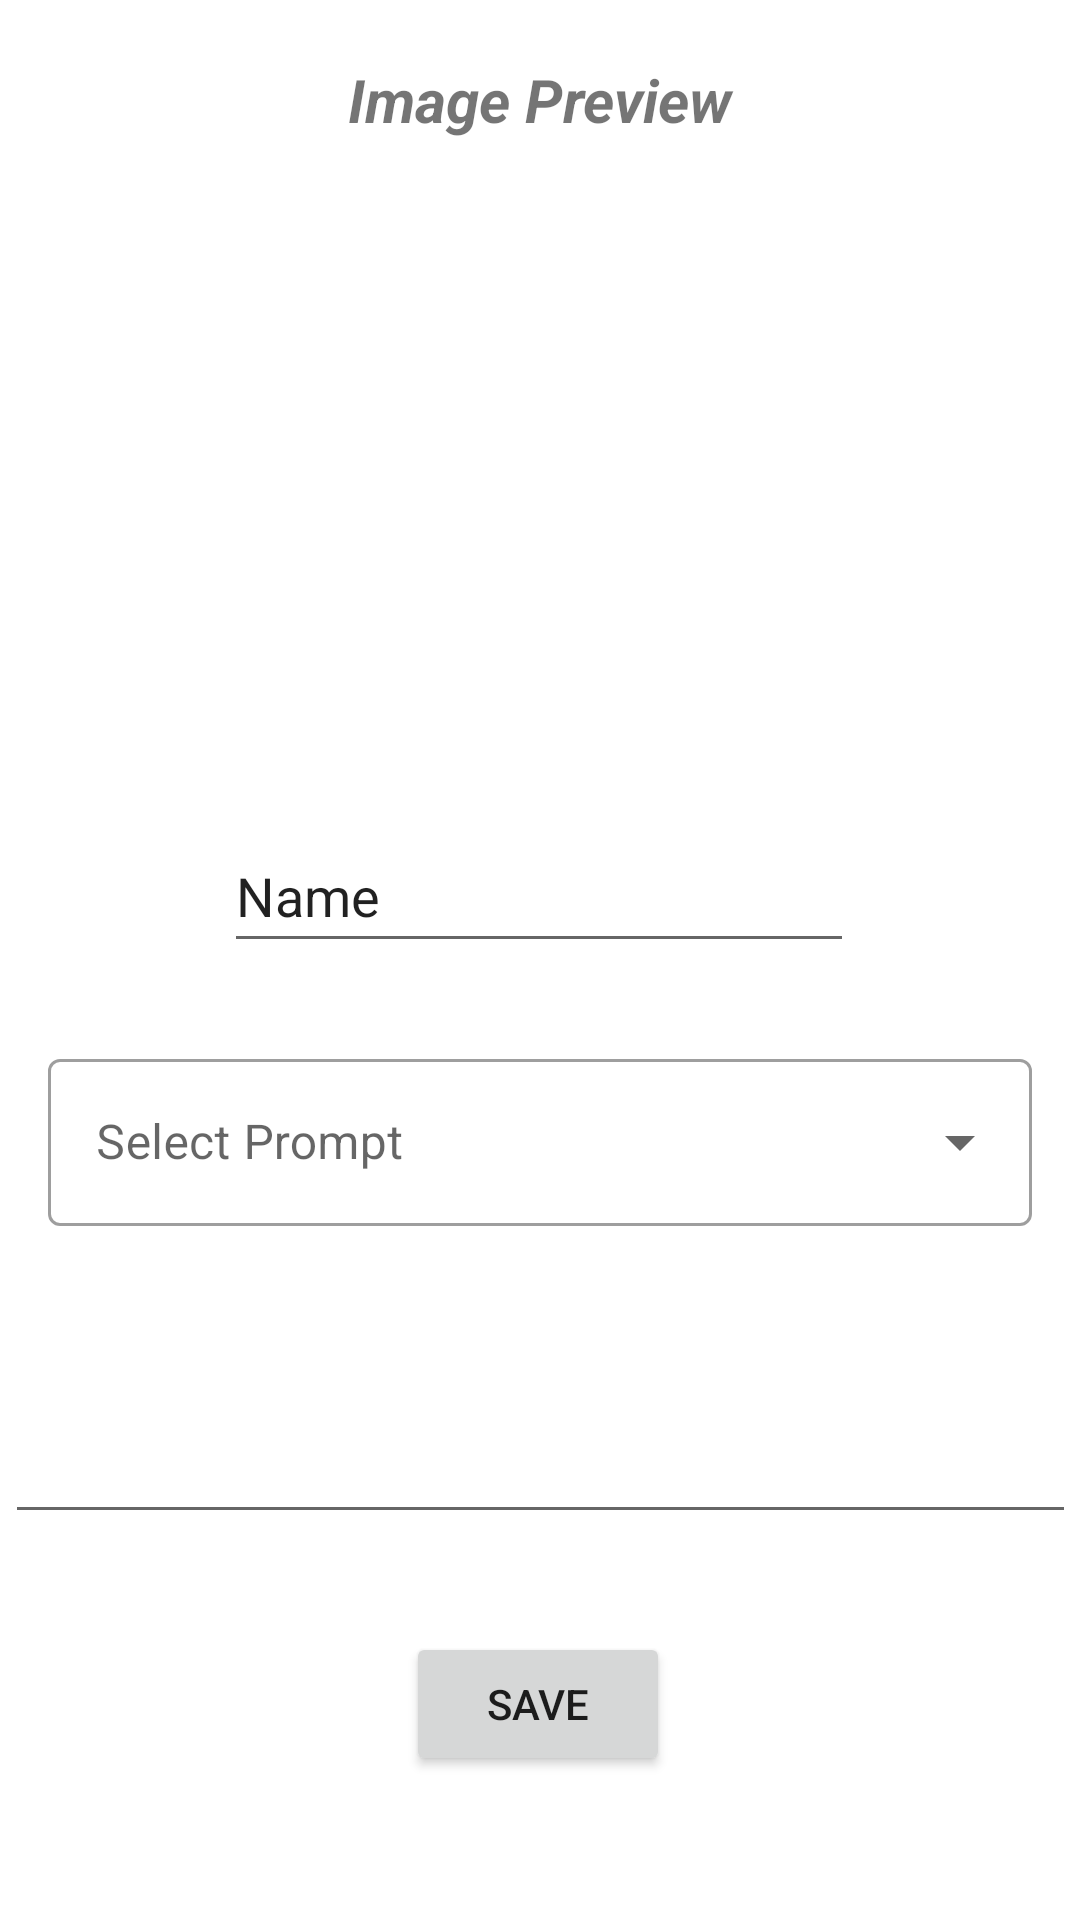

This screen was rendered from an Android layout file. Write that file and the resources it references.
<!-- AndroidManifest.xml: application theme Theme.ProjectPRM392_SPRING2023 -->
<!-- res/layout/activity_get_data_api.xml -->
<?xml version="1.0" encoding="utf-8"?>
<androidx.constraintlayout.widget.ConstraintLayout xmlns:android="http://schemas.android.com/apk/res/android"
    xmlns:app="http://schemas.android.com/apk/res-auto"
    xmlns:tools="http://schemas.android.com/tools"
    android:layout_width="match_parent"
    android:layout_height="match_parent"
    tools:context=".HaiTest">

    <ImageView
        android:id="@+id/imageView2"
        android:layout_width="274dp"
        android:layout_height="143dp"
        app:layout_constraintBottom_toBottomOf="parent"
        app:layout_constraintEnd_toEndOf="parent"
        app:layout_constraintHorizontal_bias="0.496"
        app:layout_constraintStart_toStartOf="parent"
        app:layout_constraintTop_toTopOf="parent"
        app:layout_constraintVertical_bias="0.153" />

    <TextView
        android:id="@+id/textView2"
        android:layout_width="293dp"
        android:layout_height="42dp"
        android:gravity="center"
        android:text="Image Preview"
        android:textSize="20dp"
        android:textStyle="bold|italic"
        app:layout_constraintBottom_toTopOf="@+id/imageView2"
        app:layout_constraintEnd_toEndOf="parent"
        app:layout_constraintStart_toStartOf="parent"
        app:layout_constraintTop_toTopOf="parent"
        app:layout_constraintVertical_bias="0.366" />

    <EditText
        android:id="@+id/edtData2"
        android:layout_width="wrap_content"
        android:layout_height="wrap_content"
        android:ems="10"
        android:inputType="textPersonName"
        android:minHeight="48dp"
        android:text="Name"
        app:layout_constraintBottom_toBottomOf="parent"
        app:layout_constraintEnd_toEndOf="parent"
        app:layout_constraintHorizontal_bias="0.497"
        app:layout_constraintStart_toStartOf="parent"
        app:layout_constraintTop_toTopOf="parent"
        app:layout_constraintVertical_bias="0.461" />

    <Button
        android:id="@+id/btnSave"
        android:layout_width="wrap_content"
        android:layout_height="wrap_content"
        android:text="Save"
        app:layout_constraintBottom_toBottomOf="parent"
        app:layout_constraintEnd_toEndOf="parent"
        app:layout_constraintHorizontal_bias="0.498"
        app:layout_constraintStart_toStartOf="parent"
        app:layout_constraintTop_toTopOf="parent"
        app:layout_constraintVertical_bias="0.919" />

    <com.google.android.material.textfield.TextInputLayout
        android:id="@+id/textInputLayout"
        style="@style/Widget.MaterialComponents.TextInputLayout.OutlinedBox.ExposedDropdownMenu"
        android:layout_width="match_parent"
        android:layout_height="wrap_content"
        android:layout_margin="16dp"
        android:hint="@string/select"
        app:layout_constraintBottom_toTopOf="@+id/btnSave"
        app:layout_constraintTop_toBottomOf="@+id/edtData2"
        app:layout_constraintVertical_bias="0.083"
        tools:layout_editor_absoluteX="-15dp">

        <AutoCompleteTextView
            android:id="@+id/auto_complete_txt"
            android:layout_width="match_parent"
            android:layout_height="wrap_content"
            android:inputType="none" />
    </com.google.android.material.textfield.TextInputLayout>

    <EditText
        android:id="@+id/edt_customContent"
        android:layout_width="357dp"
        android:layout_height="50dp"
        android:height="90dp"
        app:layout_constraintBottom_toBottomOf="parent"
        app:layout_constraintEnd_toEndOf="parent"
        app:layout_constraintStart_toStartOf="parent"
        app:layout_constraintTop_toBottomOf="@+id/textInputLayout"
        app:layout_constraintVertical_bias="0.29" />


</androidx.constraintlayout.widget.ConstraintLayout>
<!-- resources referenced by this layout -->
<resources>
  <string name="select">Select Prompt</string>
  <style name="Theme.ProjectPRM392_SPRING2023" parent="Theme.MaterialComponents.DayNight.DarkActionBar">
          
          <item name="colorPrimary">@color/purple_500</item>
          <item name="colorPrimaryVariant">@color/purple_700</item>
          <item name="colorOnPrimary">@color/white</item>
          
          <item name="colorSecondary">@color/teal_200</item>
          <item name="colorSecondaryVariant">@color/teal_700</item>
          <item name="colorOnSecondary">@color/black</item>
          
          <item name="android:statusBarColor">?attr/colorPrimaryVariant</item>
          
      </style>
  <color name="purple_500">#FF6200EE</color>
  <color name="purple_700">#FF3700B3</color>
  <color name="white">#FFFFFFFF</color>
  <color name="teal_200">#FF03DAC5</color>
  <color name="teal_700">#FF018786</color>
  <color name="black">#FF000000</color>
</resources>
